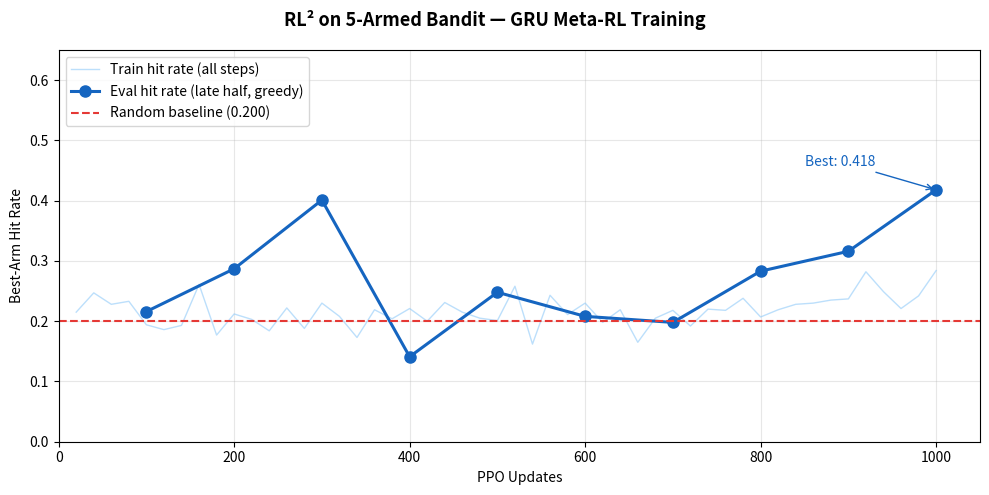

Source code (Python):
"""生成 RL² 訓練曲線圖（後半段最優臂命中率 vs 更新次數）。"""

import matplotlib
matplotlib.use("Agg")
import matplotlib.pyplot as plt
import numpy as np

# ---- 訓練中每 20 步的全段命中率 ----
train_updates = list(range(20, 1001, 20))
train_hits = [
    0.215, 0.247, 0.228, 0.233, 0.194,  # 20-100
    0.186, 0.193, 0.261, 0.177, 0.212,  # 120-200
    0.203, 0.184, 0.222, 0.188, 0.230,  # 220-300
    0.208, 0.173, 0.219, 0.204, 0.221,  # 320-400
    0.200, 0.231, 0.215, 0.205, 0.201,  # 420-500
    0.258, 0.162, 0.243, 0.211, 0.230,  # 520-600
    0.198, 0.219, 0.165, 0.205, 0.218,  # 620-700
    0.192, 0.220, 0.218, 0.238, 0.207,  # 720-800
    0.219, 0.228, 0.230, 0.235, 0.237,  # 820-900
    0.282, 0.249, 0.221, 0.242, 0.284,  # 920-1000
]

# ---- Eval 後半段命中率（每 100 步）----
eval_updates = [100, 200, 300, 400, 500, 600, 700, 800, 900, 1000]
eval_hits    = [0.216, 0.287, 0.401, 0.141, 0.248, 0.208, 0.198, 0.283, 0.316, 0.418]
random_baseline = 0.200

fig, ax = plt.subplots(figsize=(10, 5))
fig.suptitle("RL² on 5-Armed Bandit — GRU Meta-RL Training", fontsize=13, fontweight="bold")

# 訓練命中率（全段，淺色）
ax.plot(train_updates, train_hits, color="#90CAF9", linewidth=1.0,
        alpha=0.6, label="Train hit rate (all steps)")

# Eval 後半段命中率（深色，標重點）
ax.plot(eval_updates, eval_hits, "o-", color="#1565C0", linewidth=2.2,
        markersize=8, label="Eval hit rate (late half, greedy)")

# 隨機基線
ax.axhline(y=random_baseline, color="#E53935", linestyle="--", linewidth=1.5,
           label=f"Random baseline ({random_baseline:.3f})")

# 標最佳點
best_idx = int(np.argmax(eval_hits))
ax.annotate(f"Best: {eval_hits[best_idx]:.3f}",
            xy=(eval_updates[best_idx], eval_hits[best_idx]),
            xytext=(eval_updates[best_idx] - 150, eval_hits[best_idx] + 0.04),
            arrowprops=dict(arrowstyle="->", color="#1565C0"),
            fontsize=10, color="#1565C0")

ax.set_xlabel("PPO Updates")
ax.set_ylabel("Best-Arm Hit Rate")
ax.set_ylim(0.0, 0.65)
ax.set_xlim(0, 1050)
ax.legend(loc="upper left")
ax.grid(alpha=0.3)

plt.tight_layout()
plt.savefig("training_curve.png", dpi=150, bbox_inches="tight")
print("Saved: training_curve.png")
